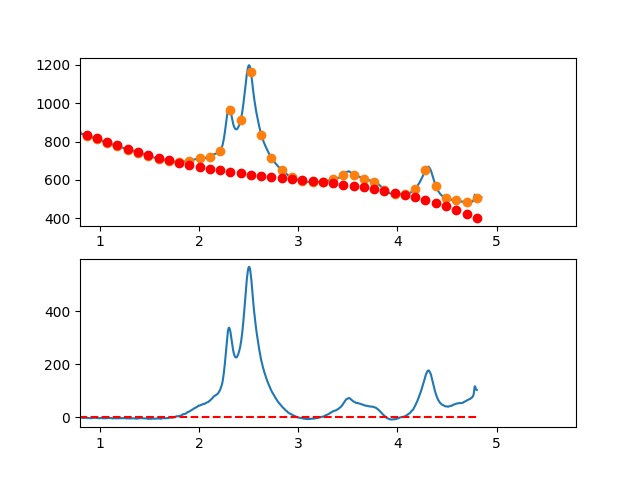

The data file committed next to this chart (first rows):
3.497376620970942263e-01, -6.471580714370588794e+00
3.549127125818158923e-01, -5.456330370991508971e+00
3.600877630665375029e-01, -4.794816690456514152e+00
3.652628135512591134e-01, -1.610133376435896935e+00
3.704378640359806685e-01, 1.254625867400818606e+00
3.756129145207023345e-01, 1.311367337383671838e+00
3.807879650054239451e-01, 1.849973298424174573e-01
3.859630154901455557e-01, 1.951422141107286734e+00
3.911380659748671662e-01, 2.806548067508401800e+00
3.963131164595887768e-01, 2.881281405375375471e+00
4.014881669443103873e-01, 3.601528451038575440e+00
4.066632174290319424e-01, 5.131195500827971046e+00
4.118382679137536084e-01, 3.572188851073633487e+00
4.170133183984752190e-01, 2.084414798105513000e+00
4.221883688831968295e-01, 3.905779638253875419e+00
4.273634193679184401e-01, 2.846189667848420868e+00
4.325384698526400507e-01, 2.421551183219094128e+00
4.377135203373616612e-01, 3.705770480696401137e+00
4.428885708220832718e-01, 5.219753856610282128e+00
4.480636213068048823e-01, 4.268407607290669148e+00
4.532386717915264929e-01, 5.253638029067246862e+00
4.584137222762481034e-01, 5.625351418270611248e+00
4.635887727609697140e-01, 4.401454071230659792e+00
4.687638232456912690e-01, 4.168852284277136278e+00
4.739388737304129906e-01, 4.822452353740345643e+00
4.791139242151345456e-01, 4.391160575950380007e+00
4.842889746998561562e-01, 4.235883247236870375e+00
4.894640251845778223e-01, 5.514526663930269024e+00
4.946390756692994328e-01, 4.947997122360447975e+00
4.998141261540209879e-01, 4.728200918857282886e+00
5.049891766387426539e-01, 7.108044349751367008e+00
5.101642271234642090e-01, 5.896433711372310427e+00
5.153392776081858750e-01, 6.482275300049991529e+00
5.205143280929074301e-01, 7.927475412114631581e+00
5.256893785776289851e-01, 6.479940343896259947e+00
5.308644290623507622e-01, 5.387576391725019676e+00
5.360394795470723173e-01, 4.511289851930996520e+00
5.412145300317938723e-01, 4.932987020843938808e+00
5.463895805165155384e-01, 6.726574194794238792e+00
5.515646310012372044e-01, 7.150957670111438347e+00
5.567396814859587595e-01, 7.800043743125911533e+00
5.619147319706804256e-01, 6.886983466421838784e+00
5.670897824554018696e-01, 5.296906917597766551e+00
5.722648329401235356e-01, 4.872188930507377336e+00
5.774398834248452017e-01, 3.652204339003901623e+00
5.826149339095667568e-01, 3.848327976939685868e+00
5.877899843942884228e-01, 4.441934678168991013e+00
5.929650348790099779e-01, 4.446399276544298118e+00
5.981400853637316439e-01, 3.737096605918964087e+00
6.033151358484533100e-01, 5.450401500145858336e+00
6.084901863331748650e-01, 5.654688793078321396e+00
6.136652368178964201e-01, 4.607333318569658331e+00
6.188402873026181972e-01, 3.620709910472555748e+00
6.240153377873396412e-01, 2.810193402640948079e+00
6.291903882720613073e-01, 1.670158628927197242e+00
6.343654387567828623e-01, 1.709980423184447318e+00
6.395404892415045284e-01, 1.497033619266517235e+00
6.447155397262261944e-01, 2.186930510259799121e-01
6.498905902109477495e-01, 4.913335523164050755e-01
6.550656406956693045e-01, -6.667004300970802433e-02
6.602406911803910816e-01, 9.410570989016378007e-01
... 809 more rows
